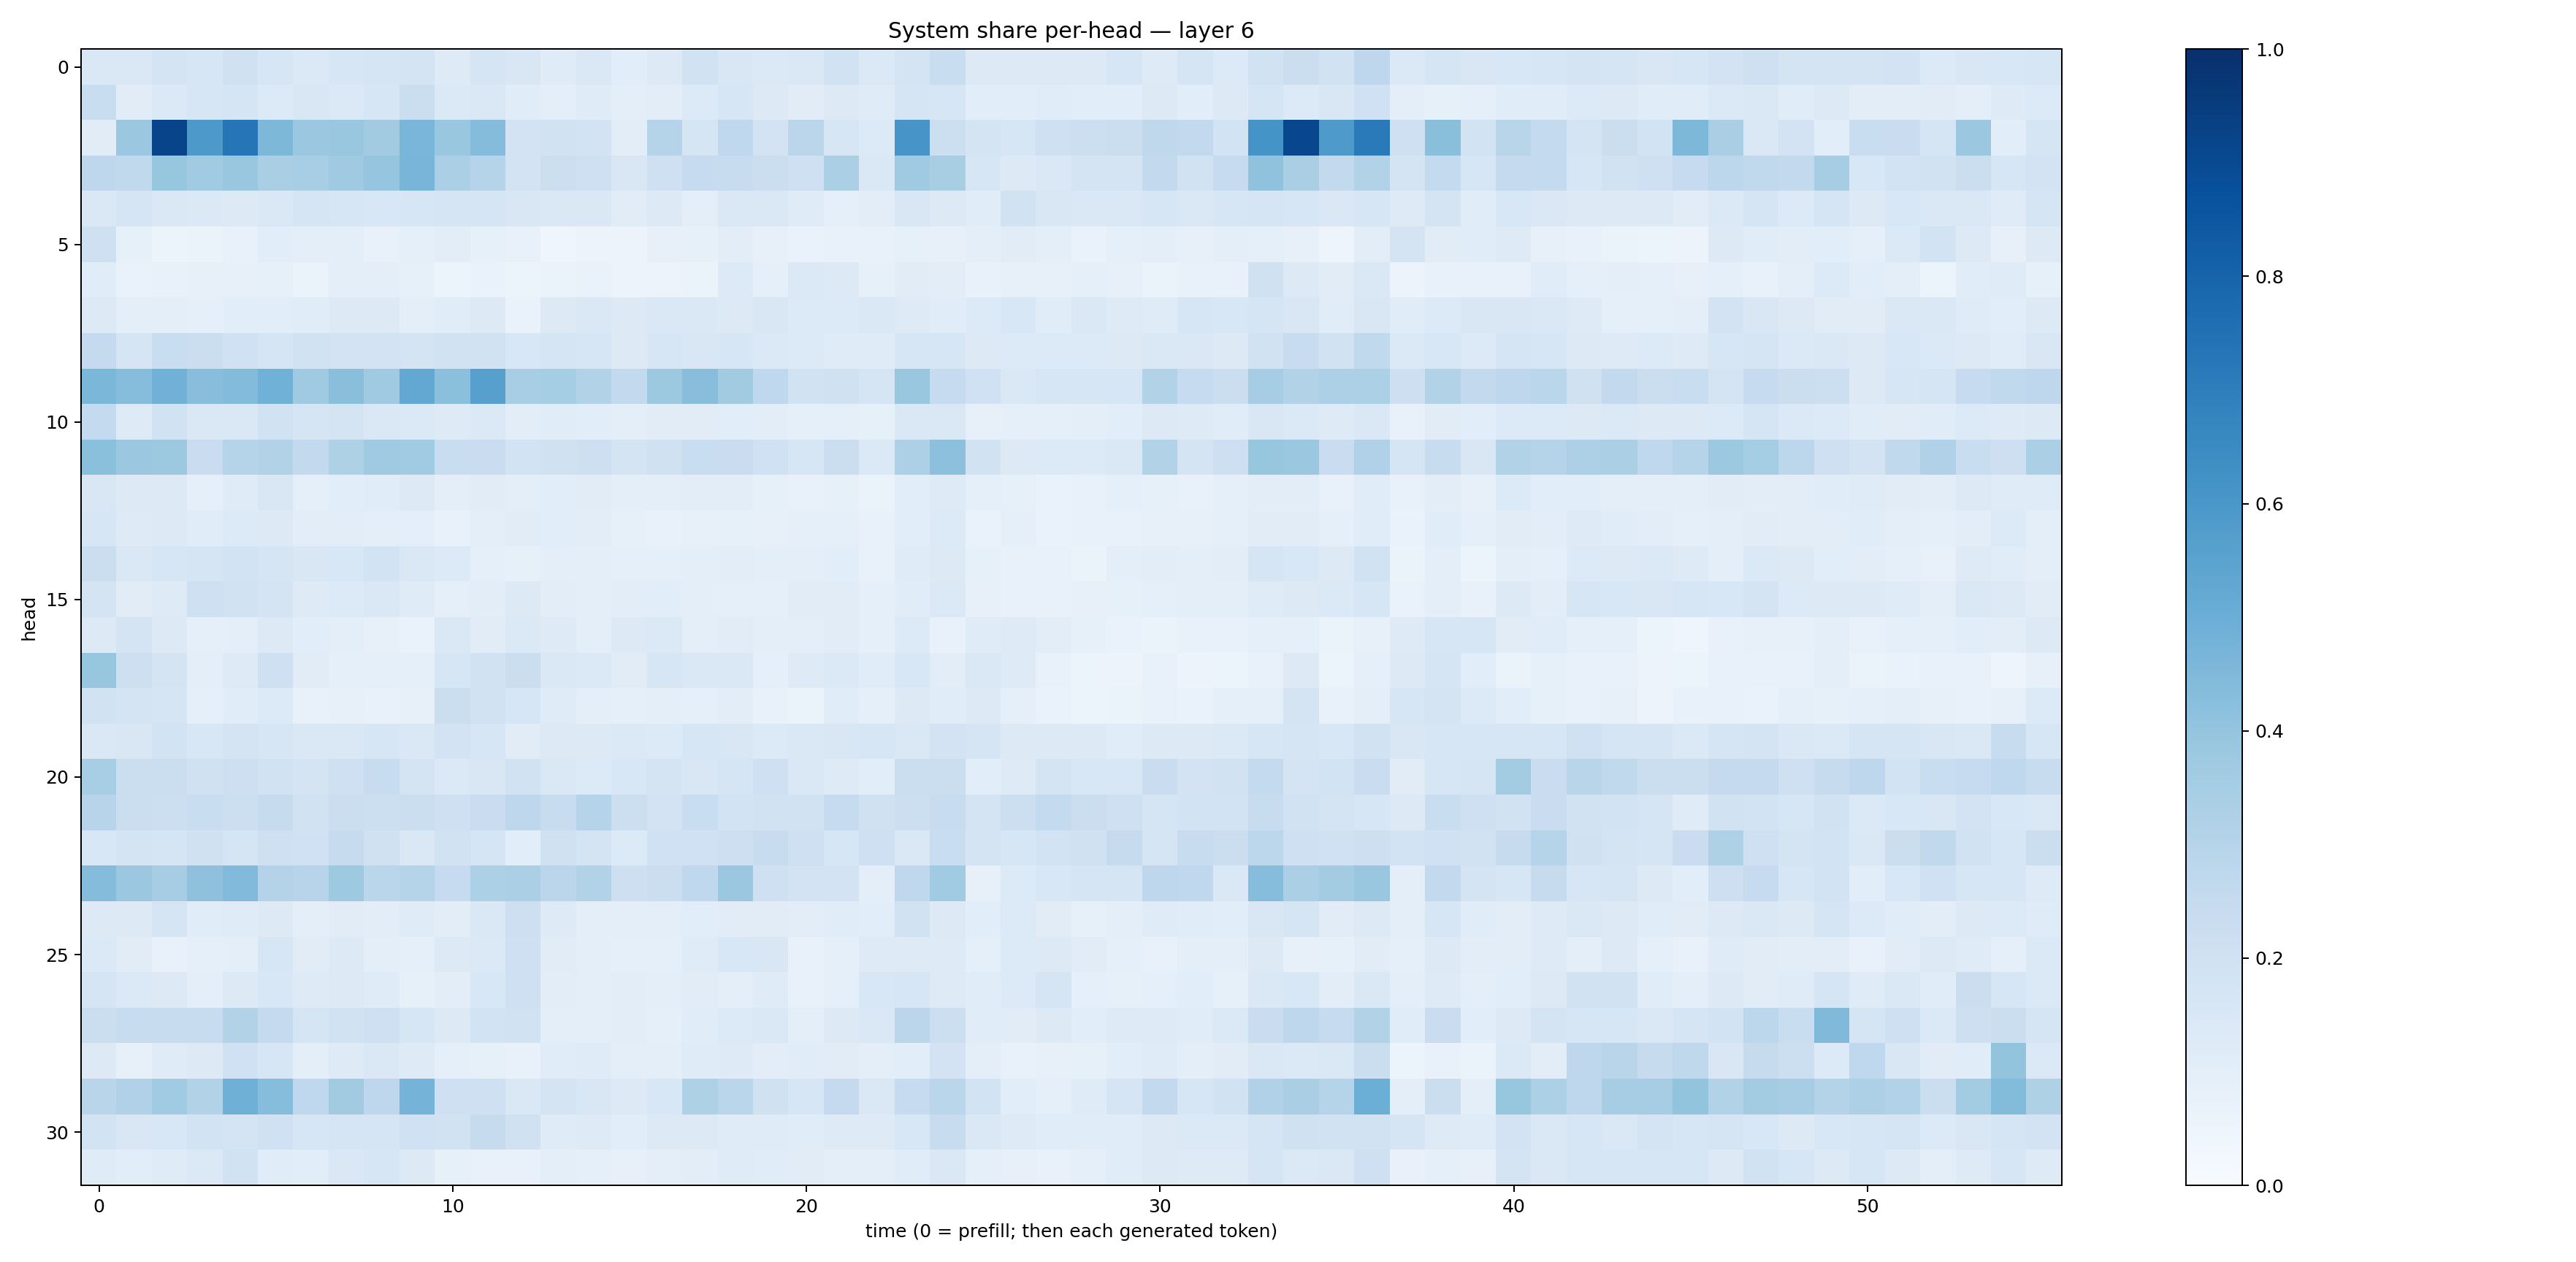

Data behind this chart, as committed beside it:
0.14494444, 0.14608078, 0.17785569, 0.15889482, 0.1962318, 0.16045152, 0.13771626, 0.16376932, 0.16694954, 0.17545499, 0.123869695, 0.16993771, 0.14852314, 0.119252585, 0.146063, 0.106976725, 0.12951049, 0.19034968, 0.14891829, 0.13727374, 0.14239255, 0.19265343, 0.13754731, 0.17431626
0.2311, 0.1111, 0.1385, 0.1617, 0.1702, 0.1348, 0.1523, 0.1394, 0.1613, 0.2239, 0.1373, 0.1447, 0.1138, 0.1009, 0.1183, 0.09741, 0.103, 0.1338, 0.1568, 0.1294, 0.1132, 0.1276, 0.1201, 0.1686
0.1109, 0.3805, 0.9185, 0.5919, 0.7318, 0.4557, 0.3823, 0.3901, 0.3615, 0.464, 0.3837, 0.4345, 0.1834, 0.1908, 0.1832, 0.1024, 0.2984, 0.1645, 0.2661, 0.1831, 0.2813, 0.1618, 0.1349, 0.6081
0.2743, 0.2622, 0.3929, 0.3641, 0.3856, 0.3391, 0.3455, 0.3684, 0.3949, 0.465, 0.3322, 0.3033, 0.1821, 0.2183, 0.2082, 0.1517, 0.2044, 0.2469, 0.2418, 0.2207, 0.2069, 0.3333, 0.1481, 0.3677
0.1453, 0.1643, 0.1438, 0.1405, 0.1253, 0.1425, 0.1681, 0.1571, 0.1552, 0.1599, 0.1659, 0.1659, 0.1512, 0.1419, 0.1406, 0.1124, 0.1261, 0.1008, 0.1438, 0.1419, 0.1187, 0.09048, 0.103, 0.1506
0.2059, 0.08345, 0.0601, 0.06517, 0.07727, 0.1081, 0.09903, 0.09874, 0.07763, 0.09144, 0.1033, 0.0856, 0.0711, 0.04636, 0.05769, 0.05846, 0.08108, 0.08538, 0.1053, 0.07821, 0.06845, 0.07193, 0.07681, 0.08344
0.1137, 0.06665, 0.07294, 0.0786, 0.08117, 0.08442, 0.06296, 0.09875, 0.0948, 0.08345, 0.05328, 0.06845, 0.05424, 0.06392, 0.06961, 0.05628, 0.05715, 0.06331, 0.1337, 0.09251, 0.1377, 0.1309, 0.08586, 0.1131
0.1326, 0.09689, 0.09488, 0.09068, 0.1072, 0.1088, 0.1133, 0.1261, 0.1303, 0.09505, 0.1169, 0.132, 0.06757, 0.1297, 0.1426, 0.1273, 0.1433, 0.1463, 0.1307, 0.1515, 0.1329, 0.1338, 0.1477, 0.1228
0.2512, 0.1672, 0.2325, 0.2251, 0.1992, 0.1709, 0.1924, 0.1834, 0.1808, 0.1784, 0.1919, 0.1891, 0.1527, 0.1664, 0.1591, 0.1318, 0.1591, 0.149, 0.163, 0.1368, 0.1344, 0.1188, 0.121, 0.1622
0.4608, 0.4302, 0.4841, 0.4273, 0.4381, 0.4862, 0.3702, 0.4257, 0.3678, 0.5239, 0.421, 0.5591, 0.3474, 0.3526, 0.3124, 0.2597, 0.3784, 0.4285, 0.3601, 0.2679, 0.1948, 0.1975, 0.1652, 0.384
0.2558, 0.1247, 0.1918, 0.1481, 0.1471, 0.1887, 0.1677, 0.1748, 0.1476, 0.1396, 0.1219, 0.1369, 0.1052, 0.1152, 0.1078, 0.09939, 0.1111, 0.1121, 0.1077, 0.1046, 0.08903, 0.09122, 0.08566, 0.1408
0.4183, 0.3794, 0.3759, 0.2267, 0.3003, 0.313, 0.2615, 0.3241, 0.3673, 0.3646, 0.2324, 0.2298, 0.186, 0.1957, 0.2142, 0.1727, 0.1967, 0.232, 0.2284, 0.1996, 0.1625, 0.2234, 0.1396, 0.3256
0.1502, 0.1291, 0.1321, 0.08865, 0.1199, 0.1504, 0.08954, 0.1091, 0.1139, 0.1276, 0.09681, 0.1106, 0.1005, 0.1075, 0.1113, 0.09938, 0.1006, 0.1035, 0.1017, 0.0842, 0.07596, 0.08332, 0.06583, 0.1064
0.1638, 0.124, 0.1314, 0.1148, 0.1357, 0.1315, 0.1034, 0.1044, 0.09619, 0.09444, 0.07324, 0.09609, 0.1116, 0.1073, 0.1038, 0.08589, 0.07643, 0.08112, 0.08213, 0.07926, 0.09035, 0.09371, 0.0726, 0.1074
0.2241, 0.1447, 0.1638, 0.1718, 0.1847, 0.1666, 0.1497, 0.1551, 0.185, 0.141, 0.1331, 0.09077, 0.08426, 0.09487, 0.09598, 0.09156, 0.08892, 0.09835, 0.1055, 0.09451, 0.0995, 0.1086, 0.07571, 0.1194
0.177, 0.1126, 0.123, 0.2103, 0.1922, 0.175, 0.1233, 0.1339, 0.1457, 0.1176, 0.08999, 0.1028, 0.1281, 0.1016, 0.0965, 0.1025, 0.1089, 0.09694, 0.09187, 0.08978, 0.1116, 0.1095, 0.09241, 0.1141
0.1322, 0.1729, 0.1318, 0.08872, 0.1013, 0.1266, 0.1071, 0.0975, 0.07951, 0.06725, 0.1458, 0.1129, 0.1399, 0.1248, 0.0995, 0.1271, 0.1397, 0.1001, 0.1108, 0.0998, 0.09785, 0.1131, 0.09105, 0.1349
0.3922, 0.2115, 0.176, 0.09539, 0.1235, 0.2036, 0.11, 0.08913, 0.08726, 0.09304, 0.1621, 0.1922, 0.222, 0.1425, 0.1385, 0.1127, 0.1571, 0.1459, 0.142, 0.09312, 0.1217, 0.1374, 0.1155, 0.1534
0.1877, 0.1729, 0.1675, 0.0898, 0.1153, 0.134, 0.07591, 0.08059, 0.07227, 0.07983, 0.225, 0.1939, 0.162, 0.119, 0.09705, 0.09178, 0.09378, 0.08766, 0.1044, 0.07046, 0.06334, 0.1163, 0.08738, 0.1322
0.1465, 0.1486, 0.1843, 0.156, 0.1727, 0.1564, 0.1472, 0.1411, 0.16, 0.1418, 0.1826, 0.1608, 0.1102, 0.1305, 0.1324, 0.1378, 0.133, 0.1617, 0.1519, 0.1334, 0.1458, 0.1485, 0.1567, 0.1429
0.346, 0.2215, 0.22, 0.199, 0.2119, 0.1912, 0.1753, 0.2105, 0.2417, 0.1786, 0.1367, 0.1517, 0.1883, 0.1436, 0.1333, 0.1548, 0.1735, 0.1517, 0.1718, 0.2057, 0.1475, 0.1234, 0.108, 0.2208
0.2937, 0.2225, 0.2177, 0.2327, 0.2174, 0.246, 0.1899, 0.2228, 0.2161, 0.223, 0.2075, 0.2296, 0.2745, 0.2377, 0.3017, 0.2181, 0.1808, 0.2339, 0.1863, 0.1878, 0.1914, 0.2474, 0.1963, 0.2162
0.1538, 0.1771, 0.165, 0.1973, 0.1652, 0.2109, 0.2011, 0.2451, 0.1982, 0.1432, 0.1918, 0.1664, 0.1058, 0.1977, 0.1723, 0.1364, 0.1994, 0.201, 0.2145, 0.2388, 0.2052, 0.1597, 0.2033, 0.1411
0.4355, 0.379, 0.3513, 0.4103, 0.4425, 0.3056, 0.2962, 0.3743, 0.2855, 0.297, 0.2486, 0.3303, 0.3326, 0.2832, 0.3121, 0.2142, 0.2233, 0.2657, 0.3828, 0.2052, 0.1811, 0.1821, 0.09628, 0.2687
0.1278, 0.1264, 0.17, 0.1142, 0.1208, 0.1315, 0.09612, 0.1118, 0.1031, 0.1183, 0.1038, 0.1412, 0.2135, 0.1222, 0.09919, 0.1001, 0.09967, 0.1077, 0.1124, 0.1128, 0.1019, 0.1159, 0.1081, 0.1936
0.1368, 0.1127, 0.07655, 0.08643, 0.09868, 0.1597, 0.1132, 0.1319, 0.09787, 0.08874, 0.1254, 0.1376, 0.2108, 0.1108, 0.09573, 0.0879, 0.08699, 0.1183, 0.1561, 0.1513, 0.07619, 0.09005, 0.1218, 0.1215
0.1653, 0.1375, 0.1327, 0.09472, 0.1301, 0.153, 0.1245, 0.1271, 0.1178, 0.08455, 0.1051, 0.1542, 0.2033, 0.1021, 0.1004, 0.1022, 0.09637, 0.111, 0.09685, 0.1191, 0.07343, 0.09057, 0.1544, 0.1577
0.2211, 0.2355, 0.2415, 0.2374, 0.3118, 0.2523, 0.1676, 0.1918, 0.2079, 0.1629, 0.1289, 0.1866, 0.1936, 0.09551, 0.09583, 0.1049, 0.08874, 0.1158, 0.133, 0.1443, 0.1011, 0.1272, 0.1437, 0.2825
0.1294, 0.07829, 0.1191, 0.1313, 0.2017, 0.158, 0.1013, 0.1244, 0.146, 0.123, 0.08639, 0.08243, 0.07087, 0.1164, 0.1196, 0.1007, 0.09691, 0.1197, 0.1234, 0.1043, 0.1145, 0.1116, 0.09391, 0.1085
0.2915, 0.318, 0.367, 0.3121, 0.492, 0.4325, 0.2685, 0.3624, 0.2746, 0.4755, 0.2083, 0.2077, 0.1467, 0.1765, 0.15, 0.1278, 0.1542, 0.3236, 0.2872, 0.1986, 0.1608, 0.2528, 0.1446, 0.2463
0.1871, 0.1488, 0.1551, 0.1844, 0.1796, 0.2003, 0.1605, 0.1679, 0.171, 0.2004, 0.1885, 0.2427, 0.1957, 0.1198, 0.1228, 0.1087, 0.1261, 0.1287, 0.1195, 0.1191, 0.1155, 0.123, 0.1247, 0.1552
0.1196, 0.1072, 0.1201, 0.1395, 0.1899, 0.1154, 0.1082, 0.1461, 0.1573, 0.1324, 0.08578, 0.0721, 0.07209, 0.09639, 0.09096, 0.0814, 0.0952, 0.1047, 0.1178, 0.1158, 0.1104, 0.1012, 0.09891, 0.1135
